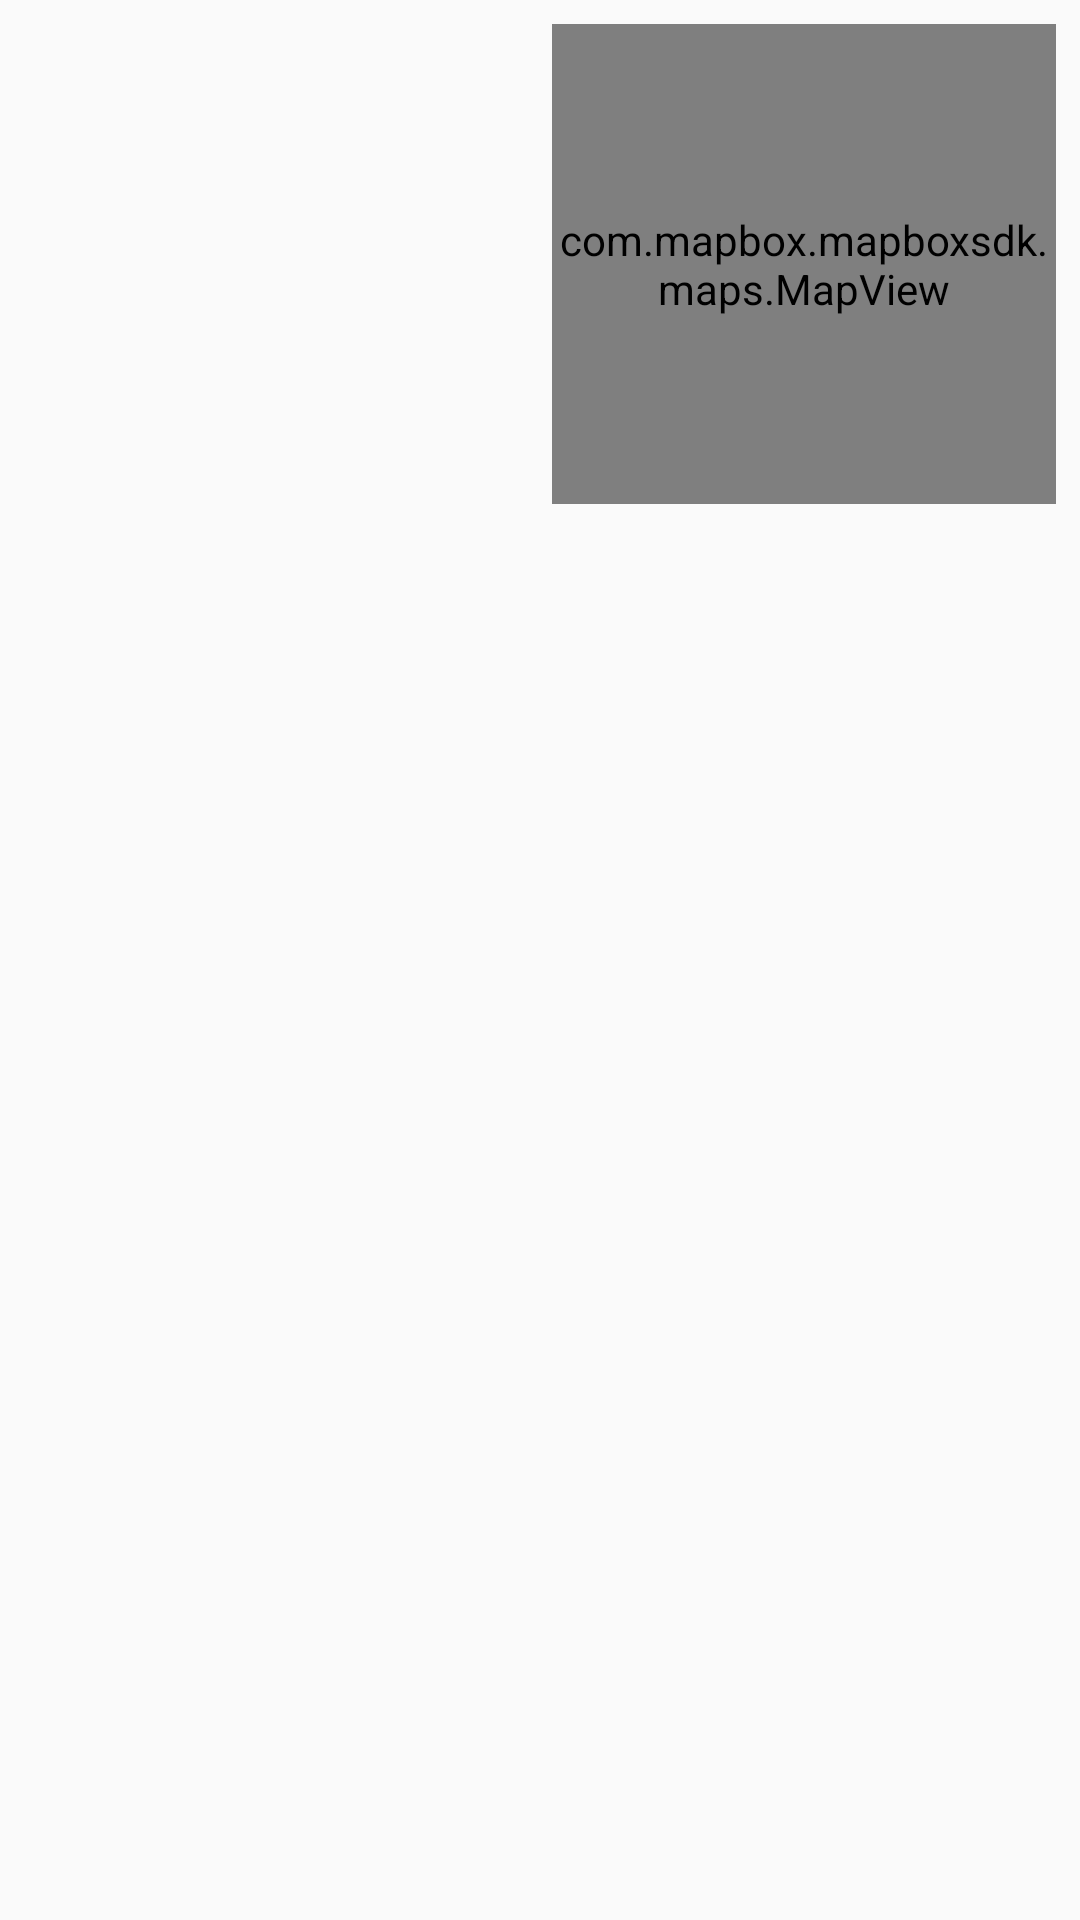

Write the Android layout XML for this screen, with the resource values it uses.
<!-- AndroidManifest.xml: application theme AppTheme -->
<!-- res/layout/activity_country_detail.xml -->
<?xml version="1.0" encoding="utf-8"?>
<android.support.constraint.ConstraintLayout xmlns:android="http://schemas.android.com/apk/res/android"
    xmlns:app="http://schemas.android.com/apk/res-auto"
    xmlns:tools="http://schemas.android.com/tools"
    android:layout_width="match_parent"
    android:layout_height="match_parent"
    tools:context="com.dream.countryinfo.feature.country.activity.CountryDetailActivity">

    <ImageView
        android:id="@+id/imgv_flag"
        android:layout_width="0dp"
        android:layout_height="160dp"
        android:layout_marginStart="8dp"
        android:layout_marginLeft="8dp"
        android:layout_marginRight="8dp"
        android:layout_marginTop="8dp"
        app:layout_constraintStart_toStartOf="parent"
        app:layout_constraintEnd_toStartOf="@+id/mapView"
        app:layout_constraintTop_toTopOf="parent">

    </ImageView>

    <ProgressBar
        android:id="@+id/progressBar"
        style="@android:style/Widget.ProgressBar.Small"
        android:layout_width="wrap_content"
        android:layout_height="wrap_content"
        app:layout_constraintTop_toTopOf="@+id/imgv_flag"
        app:layout_constraintBottom_toBottomOf="@+id/imgv_flag"
        app:layout_constraintStart_toStartOf="@+id/imgv_flag"
        app:layout_constraintEnd_toEndOf="@+id/imgv_flag"
        android:visibility="gone"/>

    <com.mapbox.mapboxsdk.maps.MapView
        android:id="@+id/mapView"
        android:layout_width="0dp"
        android:layout_height="160dp"
        android:layout_marginEnd="8dp"
        android:layout_marginStart="8dp"
        android:layout_marginTop="8dp"
        app:layout_constraintEnd_toEndOf="parent"
        app:layout_constraintStart_toEndOf="@+id/imgv_flag"
        app:layout_constraintTop_toTopOf="parent" />

    <ScrollView
        android:layout_width="0dp"
        android:layout_height="0dp"
        app:layout_constraintTop_toBottomOf="@+id/imgv_flag"
        app:layout_constraintBottom_toBottomOf="parent"
        app:layout_constraintEnd_toEndOf="parent"
        app:layout_constraintStart_toStartOf="parent" >
        <LinearLayout
            android:orientation="vertical"
            android:layout_width="match_parent"
            android:layout_height="wrap_content">

            <TextView
                android:id="@+id/tv_name"
                android:text=""
                style="@style/CountryDetailTextItem" />

            <TextView
                android:id="@+id/tv_native_name"
                android:text=""
                style="@style/CountryDetailTextItem" />

            <TextView
                android:id="@+id/tv_region"
                android:text=""
                style="@style/CountryDetailTextItem" />

            <TextView
                android:id="@+id/tv_capital"
                android:text=""
                style="@style/CountryDetailTextItem" />

            <TextView
                android:id="@+id/tv_languages"
                android:text=""
                style="@style/CountryDetailTextItem" />

            <TextView
                android:id="@+id/tv_translations"
                android:text=""
                style="@style/CountryDetailTextItem" />

        </LinearLayout>
    </ScrollView>

</android.support.constraint.ConstraintLayout>
<!-- resources referenced by this layout -->
<resources>
  <style name="CountryDetailTextItem">
          <item name="android:layout_width">0dp</item>
          <item name="android:layout_height">40dp</item>
          <item name="android:layout_marginRight">8dp</item>
          <item name="android:layout_marginLeft">8dp</item>
          <item name="android:gravity">center_vertical</item>
          <item name="android:textColor">@android:color/black</item>
          <item name="android:textSize">18sp</item>
      </style>
  <style name="AppTheme" parent="Theme.AppCompat.Light.DarkActionBar">
          
          <item name="colorPrimary">@color/colorPrimary</item>
          <item name="colorPrimaryDark">@color/colorPrimaryDark</item>
          <item name="colorAccent">@color/colorAccent</item>
      </style>
  <color name="colorPrimary">#3F51B5</color>
  <color name="colorPrimaryDark">#303F9F</color>
  <color name="colorAccent">#FF4081</color>
</resources>
